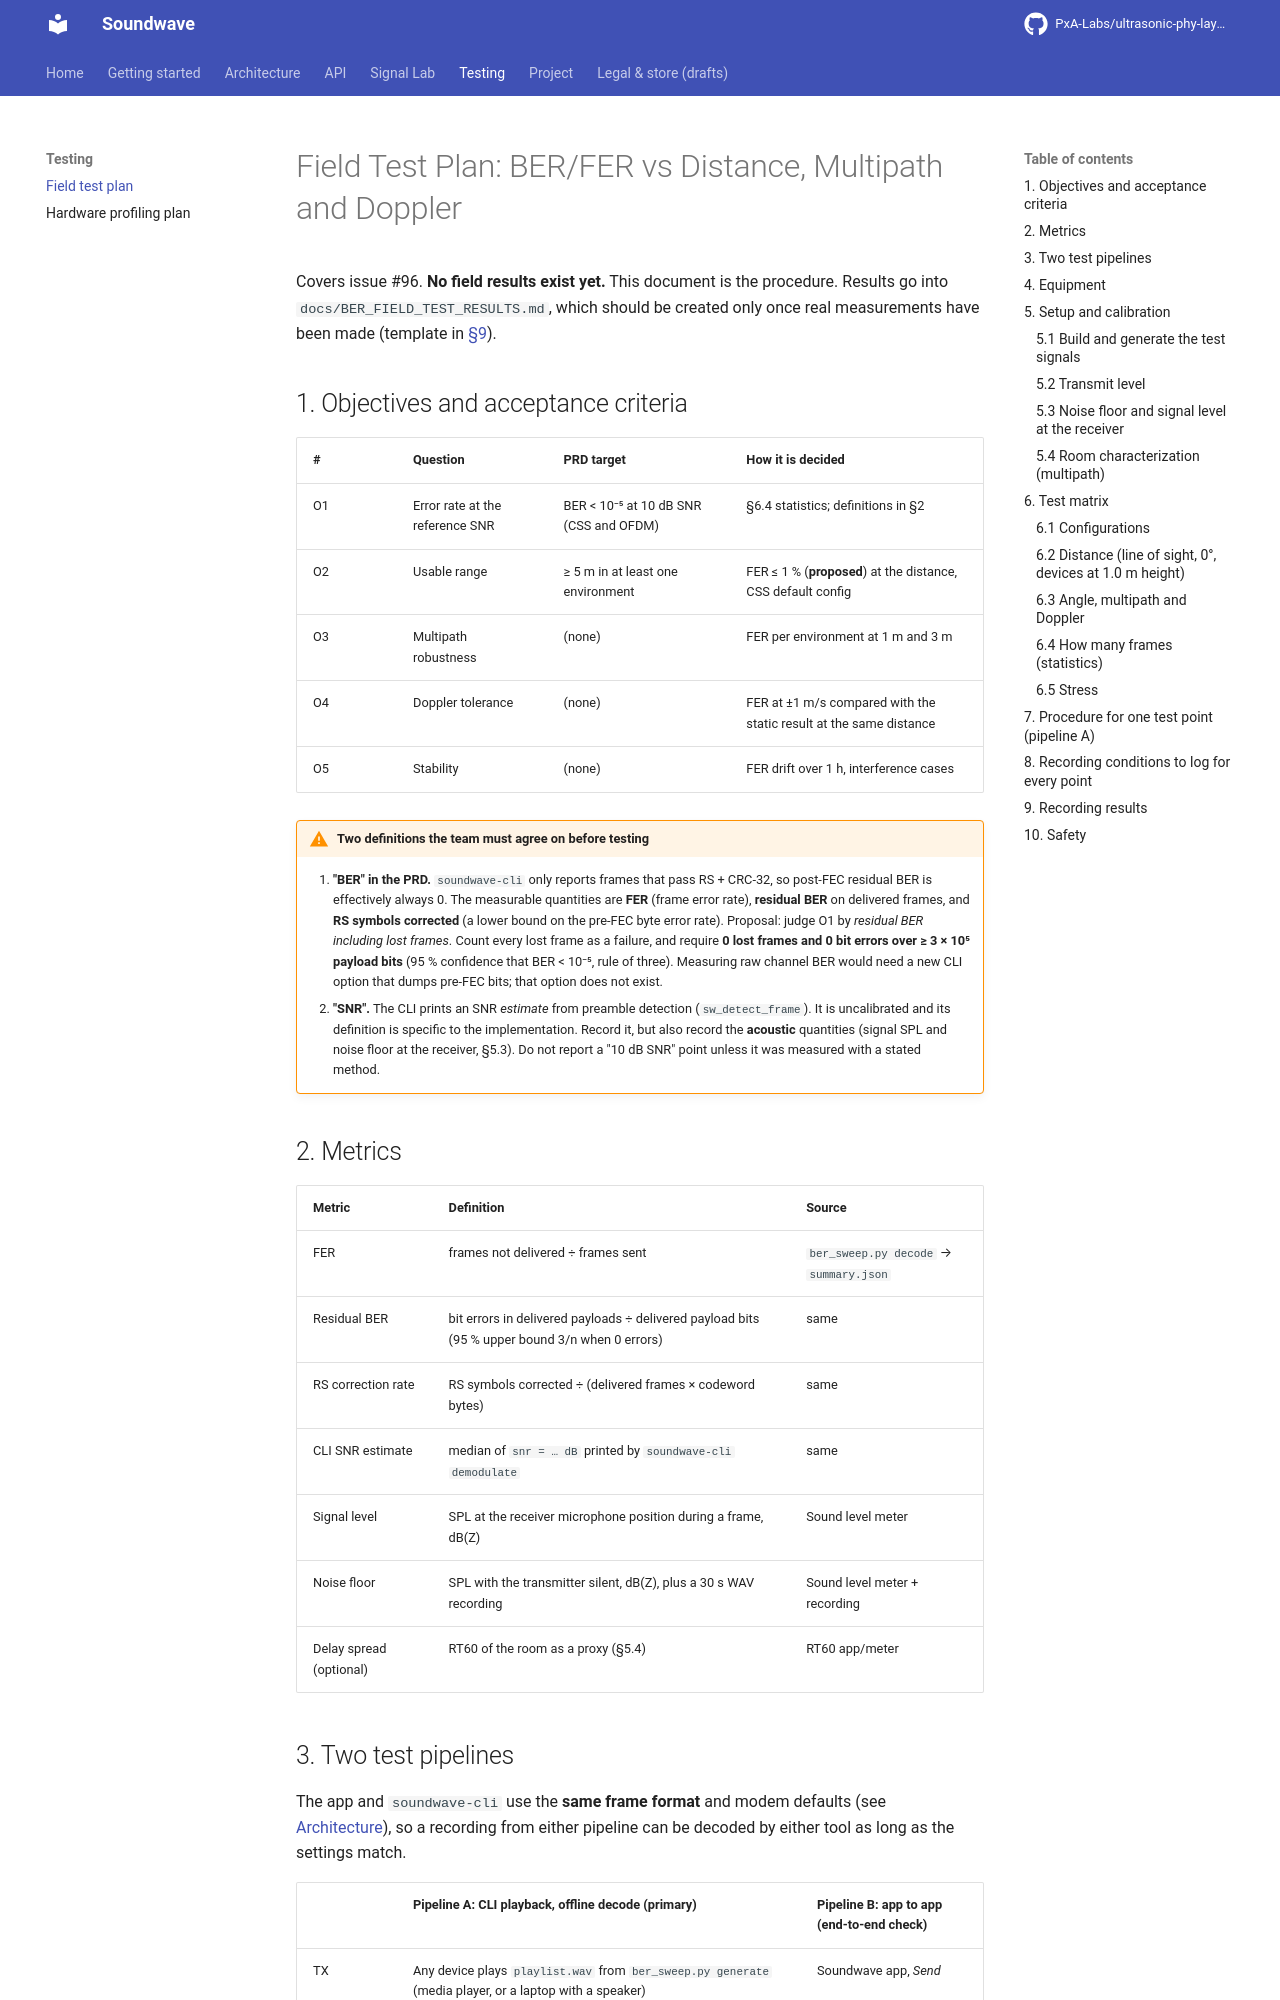

repository: PxA-Labs/ultrasonic-phy-layer · page: testing/FIELD_TEST_PLAN/index.html · generator: mkdocs

# Field Test Plan: BER/FER vs Distance, Multipath and Doppler

Covers issue #96. **No field results exist yet.** This document is the procedure. Results go into `docs/BER_FIELD_TEST_RESULTS.md`, which should be created only once real measurements have been made (template in [§9](#9-recording-results)).

## 1. Objectives and acceptance criteria

| # | Question | PRD target | How it is decided |
|---|---|---|---|
| O1 | Error rate at the reference SNR | BER < 10⁻⁵ at 10 dB SNR (CSS and OFDM) | §6.4 statistics; definitions in §2 |
| O2 | Usable range | ≥ 5 m in at least one environment | FER ≤ 1 % (**proposed**) at the distance, CSS default config |
| O3 | Multipath robustness | (none) | FER per environment at 1 m and 3 m |
| O4 | Doppler tolerance | (none) | FER at ±1 m/s compared with the static result at the same distance |
| O5 | Stability | (none) | FER drift over 1 h, interference cases |

!!! warning "Two definitions the team must agree on before testing"
    1. **"BER" in the PRD.** `soundwave-cli` only reports frames that pass RS + CRC-32, so post-FEC residual BER is effectively always 0. The measurable quantities are **FER** (frame error rate), **residual BER** on delivered frames, and **RS symbols corrected** (a lower bound on the pre-FEC byte error rate). Proposal: judge O1 by *residual BER including lost frames*. Count every lost frame as a failure, and require **0 lost frames and 0 bit errors over ≥ 3 × 10⁵ payload bits** (95 % confidence that BER < 10⁻⁵, rule of three). Measuring raw channel BER would need a new CLI option that dumps pre-FEC bits; that option does not exist.
    2. **"SNR".** The CLI prints an SNR *estimate* from preamble detection (`sw_detect_frame`). It is uncalibrated and its definition is specific to the implementation. Record it, but also record the **acoustic** quantities (signal SPL and noise floor at the receiver, §5.3). Do not report a "10 dB SNR" point unless it was measured with a stated method.

## 2. Metrics

| Metric | Definition | Source |
|---|---|---|
| FER | frames not delivered ÷ frames sent | `ber_sweep.py decode` → `summary.json` |
| Residual BER | bit errors in delivered payloads ÷ delivered payload bits (95 % upper bound 3/n when 0 errors) | same |
| RS correction rate | RS symbols corrected ÷ (delivered frames × codeword bytes) | same |
| CLI SNR estimate | median of `snr = … dB` printed by `soundwave-cli demodulate` | same |
| Signal level | SPL at the receiver microphone position during a frame, dB(Z) | Sound level meter |
| Noise floor | SPL with the transmitter silent, dB(Z), plus a 30 s WAV recording | Sound level meter + recording |
| Delay spread (optional) | RT60 of the room as a proxy (§5.4) | RT60 app/meter |
